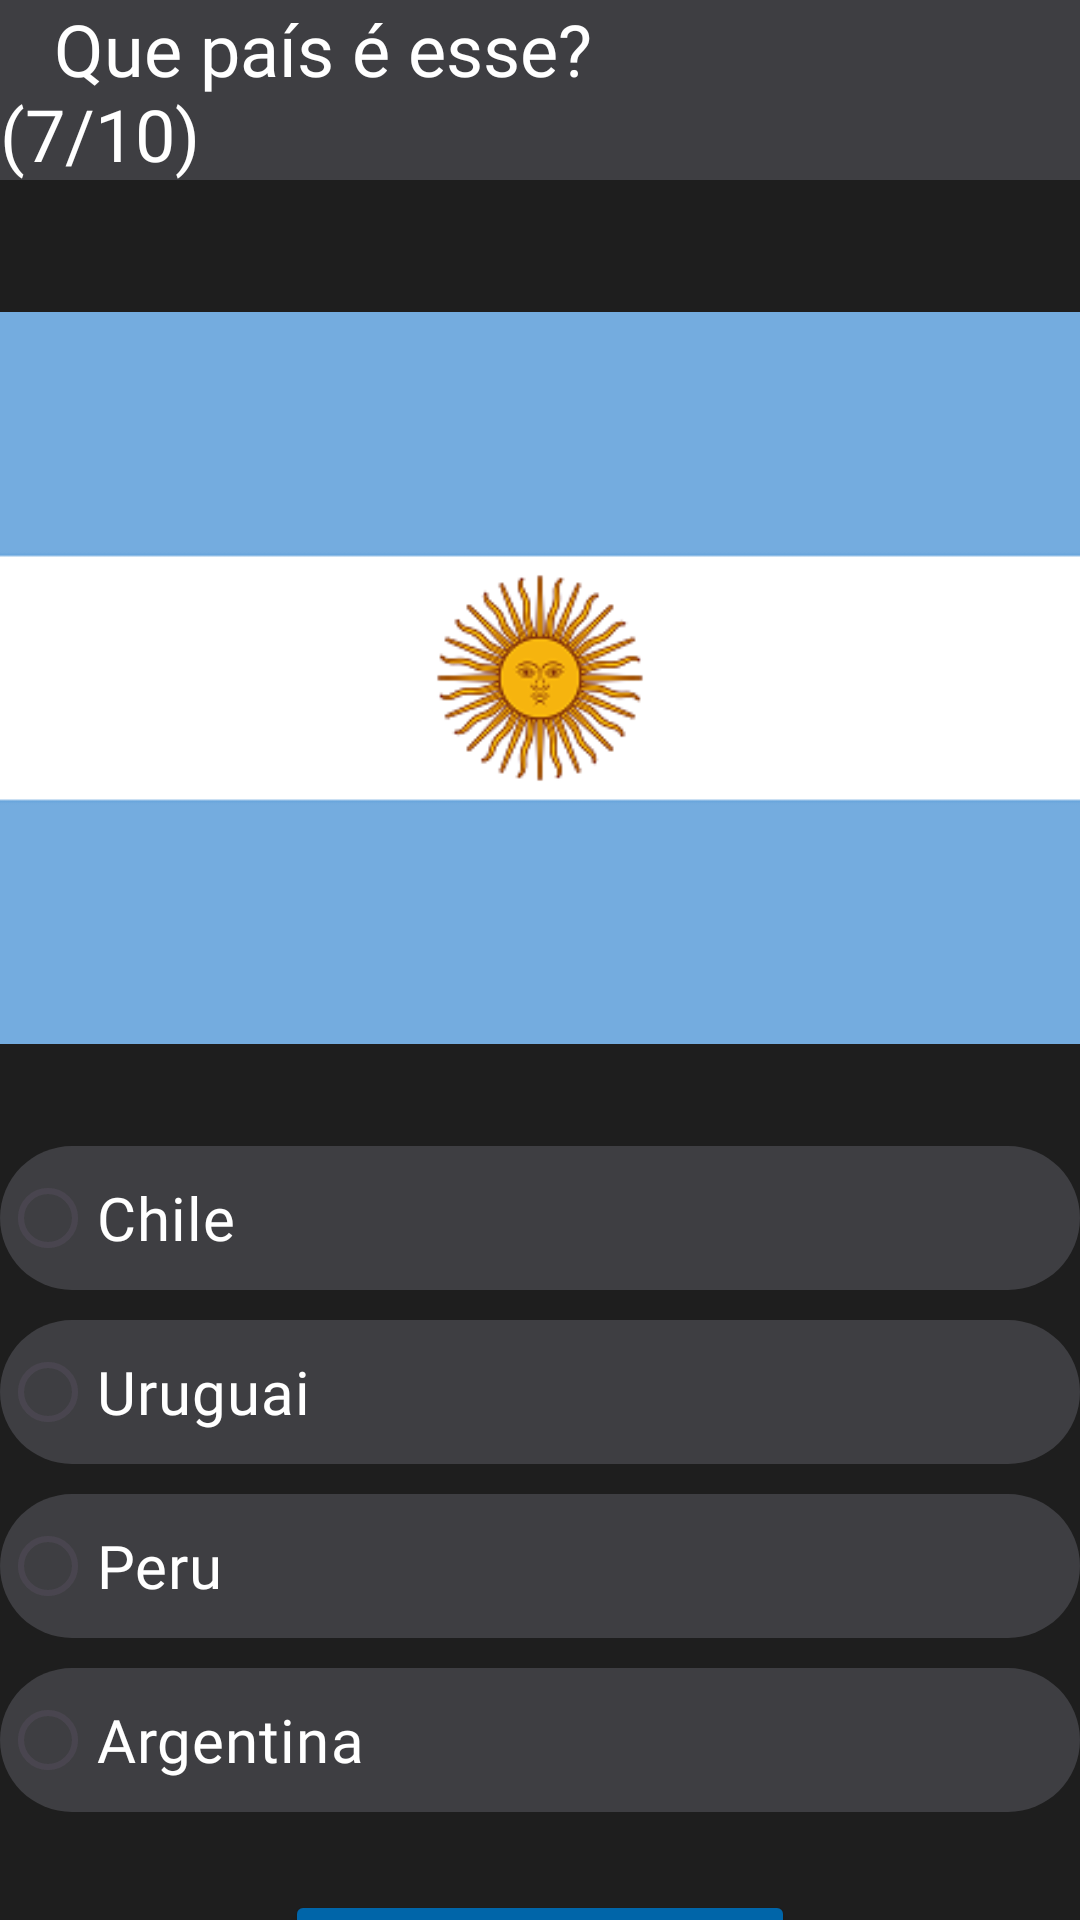

Here is an Android app screen rendered from its layout file. Give the layout XML and the strings, colors and styles it references.
<!-- AndroidManifest.xml: application theme Theme.QuizzBandeiras -->
<!-- res/layout/activity_quiz7.xml -->
<?xml version="1.0" encoding="utf-8"?>
<androidx.constraintlayout.widget.ConstraintLayout xmlns:android="http://schemas.android.com/apk/res/android"
    xmlns:app="http://schemas.android.com/apk/res-auto"
    xmlns:tools="http://schemas.android.com/tools"
    android:id="@+id/main"
    android:layout_width="match_parent"
    android:layout_height="match_parent"
    tools:context=".Quiz7">

    <LinearLayout
        android:layout_width="match_parent"
        android:layout_height="match_parent"
        android:background="#1e1e1e"
        android:orientation="vertical">

        <TextView
            android:id="@+id/txtvTitulo7"
            android:layout_width="match_parent"
            android:layout_height="60dp"
            android:background="#3e3e42"
            android:fontFamily="@font/roboto_medium"
            android:gravity="center_vertical"
            android:text="   Que país é esse?                    (7/10)"
            android:textColor="#FFFFFF"
            android:textSize="24sp" />

        <Space
            android:layout_width="match_parent"
            android:layout_height="36dp" />

        <ImageView
            android:id="@+id/imgArgentina"
            android:layout_width="390dp"
            android:layout_height="260dp"
            android:layout_gravity="center_horizontal"
            app:srcCompat="@drawable/argentina" />

        <Space
            android:layout_width="match_parent"
            android:layout_height="26dp" />

        <RadioGroup
            android:id="@+id/rgpQuiz7"
            android:layout_width="match_parent"
            android:layout_height="wrap_content">

            <RadioButton
                android:id="@+id/rbtQ7Chile"
                android:layout_width="match_parent"
                android:layout_height="wrap_content"
                android:background="@drawable/cantos_arredondados_opcoes"
                android:fontFamily="@font/roboto_medium"
                android:gravity="center_vertical"
                android:text="Chile"
                android:textColor="#FFFFFF"
                android:textSize="20sp" />

            <Space
                android:layout_width="match_parent"
                android:layout_height="10dp" />

            <RadioButton
                android:id="@+id/rbtQ7Uruguai"
                android:layout_width="match_parent"
                android:layout_height="wrap_content"
                android:background="@drawable/cantos_arredondados_opcoes"
                android:fontFamily="@font/roboto_medium"
                android:gravity="center_vertical"
                android:text="Uruguai"
                android:textColor="#FFFFFF"
                android:textSize="20sp" />

            <Space
                android:layout_width="match_parent"
                android:layout_height="10dp" />

            <RadioButton
                android:id="@+id/rbtQ7Peru"
                android:layout_width="match_parent"
                android:layout_height="wrap_content"
                android:background="@drawable/cantos_arredondados_opcoes"
                android:fontFamily="@font/roboto_medium"
                android:gravity="center_vertical"
                android:text="Peru"
                android:textColor="#FFFFFF"
                android:textSize="20sp" />

            <Space
                android:layout_width="match_parent"
                android:layout_height="10dp" />

            <RadioButton
                android:id="@+id/rbtQ7Argentina"
                android:layout_width="match_parent"
                android:layout_height="wrap_content"
                android:background="@drawable/cantos_arredondados_opcoes"
                android:fontFamily="@font/roboto_medium"
                android:gravity="center_vertical"
                android:text="Argentina"
                android:textColor="#FFFFFF"
                android:textSize="20sp" />

        </RadioGroup>

        <Space
            android:layout_width="match_parent"
            android:layout_height="26dp" />

        <Button
            android:id="@+id/btnQ7Proximo"
            android:layout_width="170dp"
            android:layout_height="50dp"
            android:layout_gravity="center_horizontal|center_vertical"
            android:backgroundTint="#0065a9"
            android:fontFamily="@font/roboto_medium"
            android:onClick="proximo"
            android:text="Confirmar"
            android:textColor="#FFFFFF"
            android:textSize="20sp" />

    </LinearLayout>
</androidx.constraintlayout.widget.ConstraintLayout>
<!-- resources referenced by this layout -->
<resources>
  <!-- drawable argentina: png bitmap (drawable, 14629 bytes) -->
  <!-- drawable cantos_arredondados_opcoes (drawable) -->
  <?xml version="1.0" encoding="utf-8"?>
  <shape xmlns:android="http://schemas.android.com/apk/res/android" >
      <solid android:color="#3e3e42" />
  
      <corners
          android:topRightRadius="30dp"
          android:topLeftRadius="30dp"
          android:bottomLeftRadius="30dp"
          android:bottomRightRadius="30dp"/>
  </shape>
  <style name="Theme.QuizzBandeiras" parent="Base.Theme.QuizzBandeiras" />
  <style name="Base.Theme.QuizzBandeiras" parent="Theme.Material3.DayNight.NoActionBar">
          
          
      </style>
</resources>
